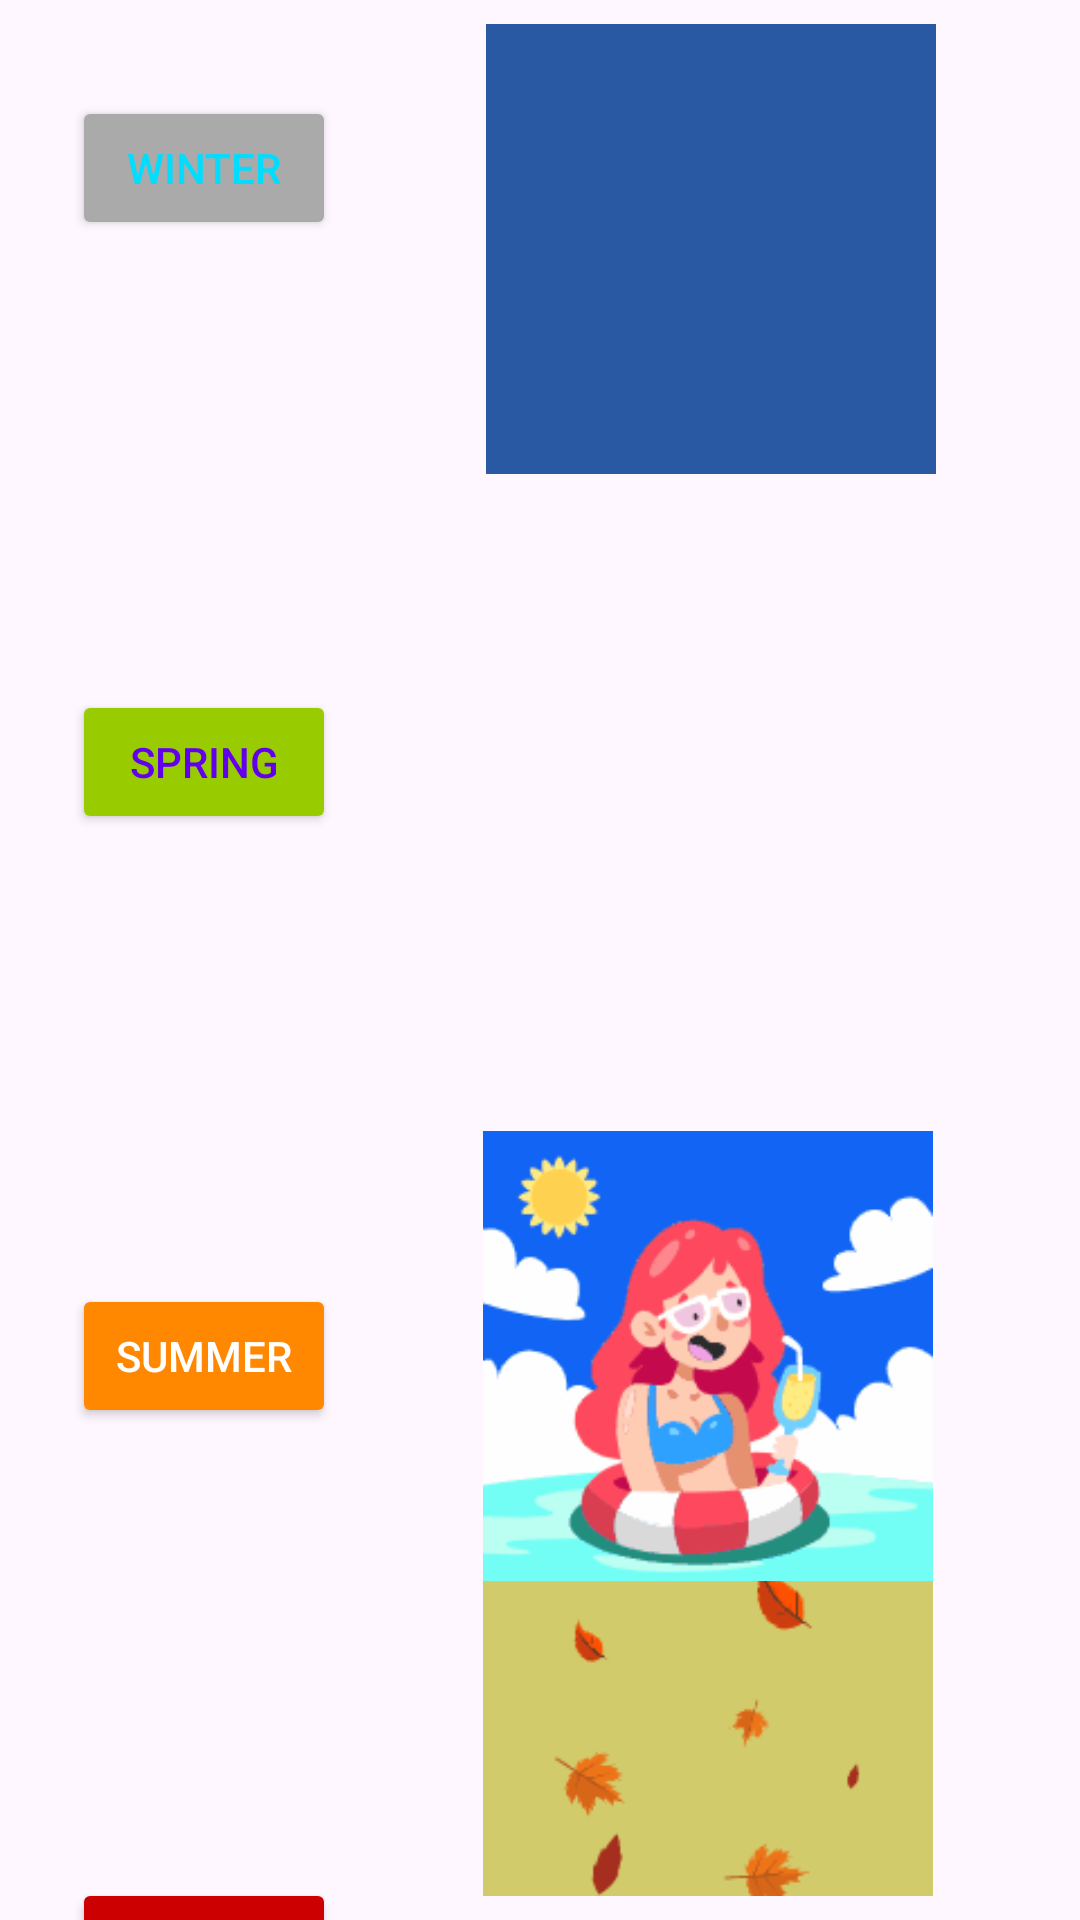

This screen was rendered from an Android layout file. Write that file and the resources it references.
<!-- AndroidManifest.xml: application theme Theme.Material3.Light.NoActionBar -->
<!-- res/layout/activity_season.xml -->
<?xml version="1.0" encoding="utf-8"?>
<androidx.constraintlayout.widget.ConstraintLayout xmlns:android="http://schemas.android.com/apk/res/android"
    xmlns:app="http://schemas.android.com/apk/res-auto"
    xmlns:tools="http://schemas.android.com/tools"
    android:layout_width="match_parent"
    android:layout_height="match_parent"
    tools:context=".SeasonActivity"
    android:background="@drawable/pagebkg">

    <Button
        android:id="@+id/winter_button"
        android:layout_width="wrap_content"
        android:layout_height="wrap_content"
        android:layout_marginStart="24dp"
        android:layout_marginTop="32dp"
        android:backgroundTint="@android:color/darker_gray"
        android:text="@string/winter_text"
        android:textColor="@android:color/holo_blue_bright"
        app:layout_constraintStart_toStartOf="parent"
        app:layout_constraintTop_toTopOf="parent" />

    <Button
        android:id="@+id/spring_button"
        android:layout_width="wrap_content"
        android:layout_height="wrap_content"
        android:layout_marginStart="24dp"
        android:layout_marginTop="150dp"
        android:backgroundTint="@android:color/holo_green_light"
        android:text="@string/spring_text"
        android:textColor="@color/purple_500"
        app:layout_constraintStart_toStartOf="parent"
        app:layout_constraintTop_toBottomOf="@+id/winter_button" />

    <Button
        android:id="@+id/summer_button"
        android:layout_width="wrap_content"
        android:layout_height="wrap_content"
        android:layout_marginStart="24dp"
        android:layout_marginTop="150dp"
        android:backgroundTint="@android:color/holo_orange_dark"
        android:text="@string/summer_text"
        android:textColor="@color/white"
        app:layout_constraintStart_toStartOf="parent"
        app:layout_constraintTop_toBottomOf="@+id/spring_button" />

    <Button
        android:id="@+id/autumn_button"
        android:layout_width="wrap_content"
        android:layout_height="wrap_content"
        android:layout_marginStart="24dp"
        android:layout_marginTop="150dp"
        android:backgroundTint="@android:color/holo_red_dark"
        android:text="@string/autumn_text"
        android:textColor="@android:color/darker_gray"
        app:layout_constraintStart_toStartOf="parent"
        app:layout_constraintTop_toBottomOf="@+id/summer_button" />

    <ImageView
        android:id="@+id/autumn"
        android:layout_width="200dp"
        android:layout_height="150dp"
        android:layout_marginBottom="8dp"
        app:layout_constraintBottom_toBottomOf="parent"
        app:layout_constraintEnd_toEndOf="parent"
        app:layout_constraintStart_toEndOf="@+id/autumn_button"
        app:srcCompat="@drawable/animation_200_lhrssu65"
        android:contentDescription="@string/autumn_description" />

    <ImageView
        android:id="@+id/spring"
        android:layout_width="200dp"
        android:layout_height="150dp"
        android:layout_marginTop="24dp"
        app:layout_constraintBottom_toBottomOf="@+id/spring_button"
        app:layout_constraintEnd_toEndOf="parent"
        app:layout_constraintStart_toEndOf="@+id/spring_button"
        app:layout_constraintTop_toTopOf="@+id/spring_button"
        app:srcCompat="@drawable/animation_200_lhrtfw8u"
        android:contentDescription="@string/spring_description" />

    <ImageView
        android:id="@+id/summer"
        android:layout_width="200dp"
        android:layout_height="150dp"
        app:layout_constraintBottom_toBottomOf="@+id/summer_button"
        app:layout_constraintEnd_toEndOf="parent"
        app:layout_constraintStart_toEndOf="@+id/summer_button"
        app:layout_constraintTop_toTopOf="@+id/summer_button"
        app:srcCompat="@drawable/animation_200_lht92jwg"
        android:contentDescription="@string/summer_description" />

    <ImageView
        android:id="@+id/winter"
        android:layout_width="200dp"
        android:layout_height="150dp"
        android:layout_marginTop="8dp"
        app:layout_constraintEnd_toEndOf="parent"
        app:layout_constraintHorizontal_bias="0.523"
        app:layout_constraintStart_toEndOf="@+id/winter_button"
        app:layout_constraintTop_toTopOf="parent"
        app:srcCompat="@drawable/animation_200_lht9nvk1"
        android:contentDescription="@string/winter_description" />

</androidx.constraintlayout.widget.ConstraintLayout>
<!-- resources referenced by this layout -->
<resources>
  <color name="purple_500">#FF6200EE</color>
  <color name="white">#FFFFFFFF</color>
  <!-- drawable animation_200_lhrssu65: gif bitmap (drawable, 179969 bytes) -->
  <!-- drawable animation_200_lht92jwg: gif bitmap (drawable, 749747 bytes) -->
  <!-- drawable animation_200_lht9nvk1: gif bitmap (drawable, 506142 bytes) -->
  <string name="autumn_description">Autumn Time</string>
  <string name="autumn_text">Autumn</string>
  <string name="spring_description">Spring Time</string>
  <string name="spring_text">Spring</string>
  <string name="summer_description">Summer Time</string>
  <string name="summer_text">Summer</string>
  <string name="winter_description">Winter Time</string>
  <string name="winter_text">Winter</string>
</resources>
